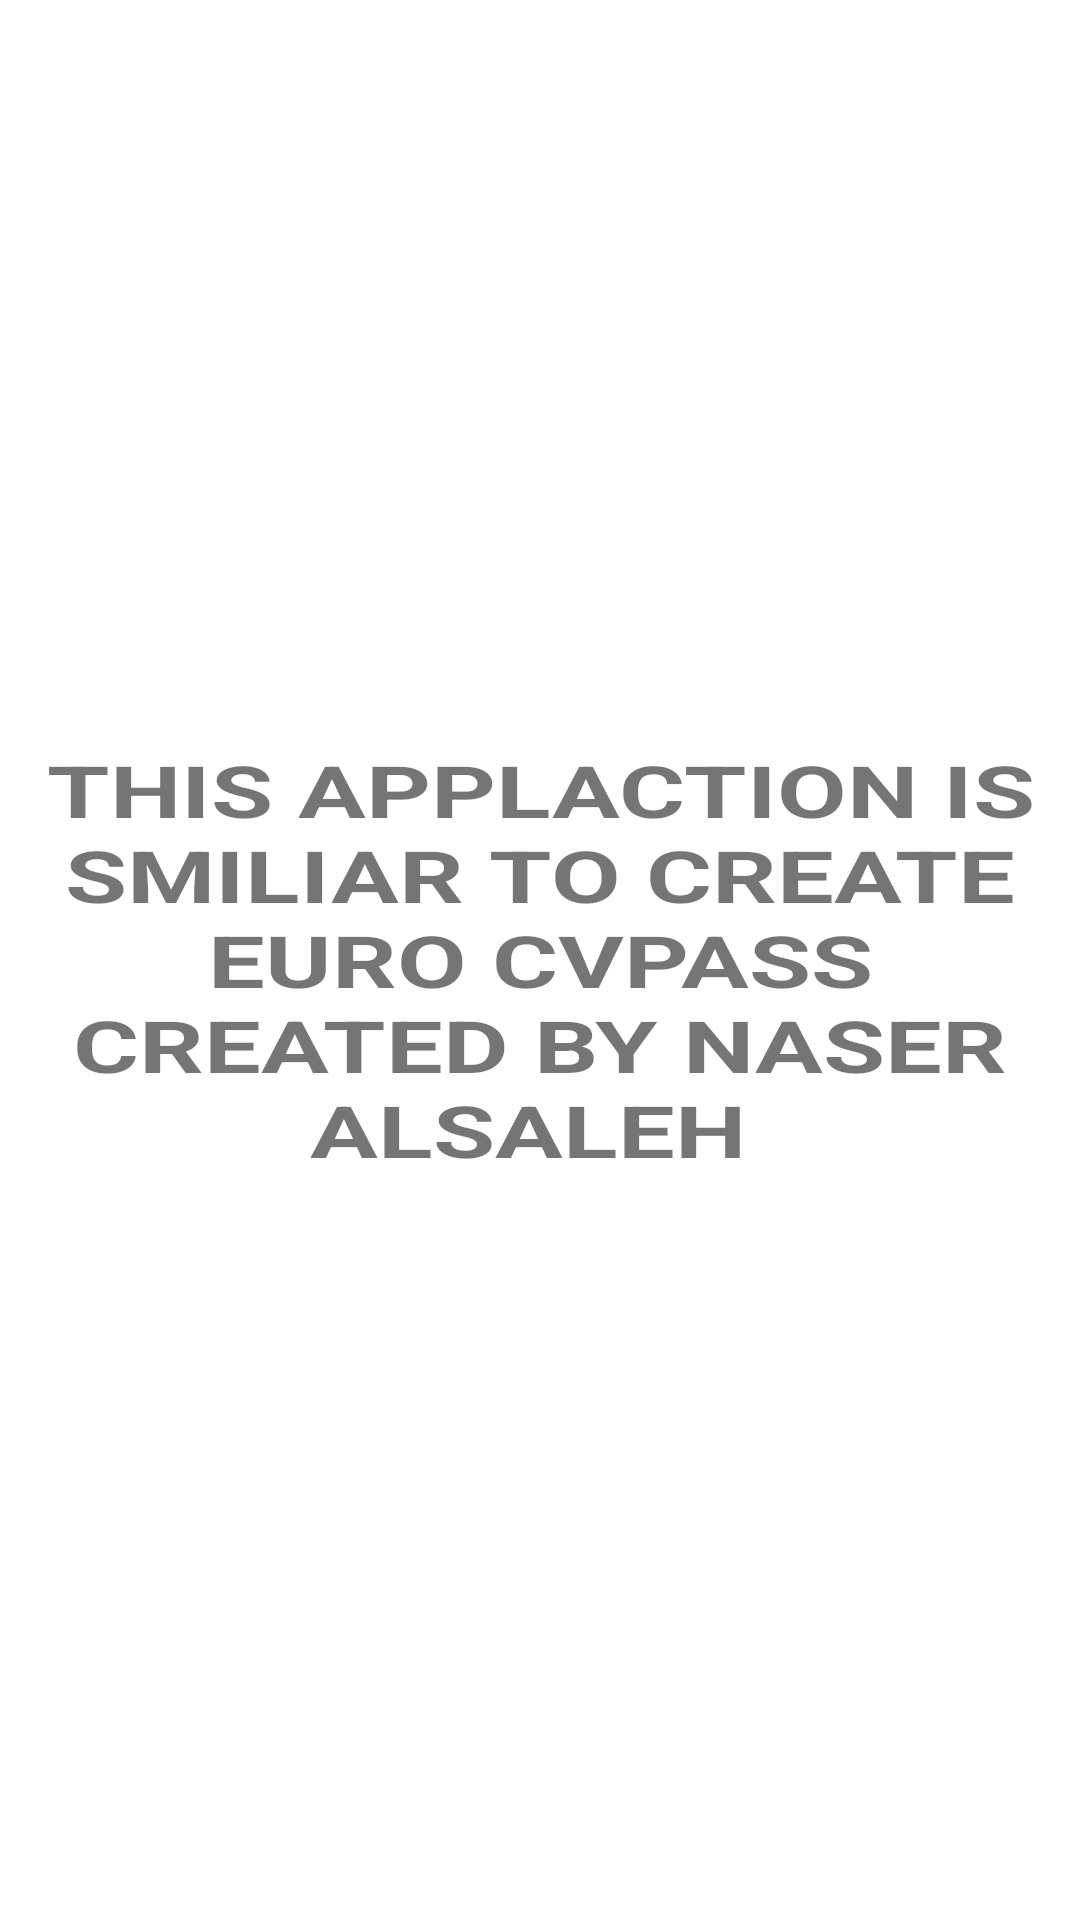

Produce the Android XML layout that renders to this screen, including the resource entries it uses.
<!-- AndroidManifest.xml: application theme Theme.NavigationDrawerWithTabLayout -->
<!-- res/layout/fragment_fourth.xml -->
<?xml version="1.0" encoding="utf-8"?>
<FrameLayout xmlns:android="http://schemas.android.com/apk/res/android"
    xmlns:tools="http://schemas.android.com/tools"
    android:layout_width="match_parent"
    android:layout_height="match_parent"
    tools:context=".FirstFragment"
    android:layout_margin="70dp">
    <TextView
        android:layout_width="match_parent"
        android:layout_height="match_parent"
        android:text="@string/app_discreption"
        android:textSize="24sp"
        android:gravity="center"
        android:textStyle="bold"
        android:textAllCaps="true"
        android:textAlignment="center"
        android:textScaleX="1.4"/>
</FrameLayout>
<!-- resources referenced by this layout -->
<resources>
  <string name="app_discreption">"this applaction is smiliar to create "Euro CVPASS"  created by naser alsaleh "</string>
  <style name="Theme.NavigationDrawerWithTabLayout" parent="Theme.MaterialComponents.Light.NoActionBar">
          
          <item name="colorPrimary">@color/purple_500</item>
          <item name="colorPrimaryVariant">@color/purple_700</item>
          <item name="colorOnPrimary">@color/white</item>
          
          <item name="colorSecondary">@color/teal_200</item>
          <item name="colorSecondaryVariant">@color/teal_700</item>
          <item name="colorOnSecondary">@color/black</item>
          
          <item name="android:statusBarColor" tools:targetApi="l">?attr/colorPrimaryVariant</item>
          
      </style>
  
      // style for textView Home  fragment
  <color name="purple_500">#FF6200EE</color>
  <color name="purple_700">#FF3700B3</color>
  <color name="white">#FFFFFFFF</color>
  <color name="teal_200">#FF03DAC5</color>
  <color name="teal_700">#FF018786</color>
  <color name="black">#FF000000</color>
</resources>
